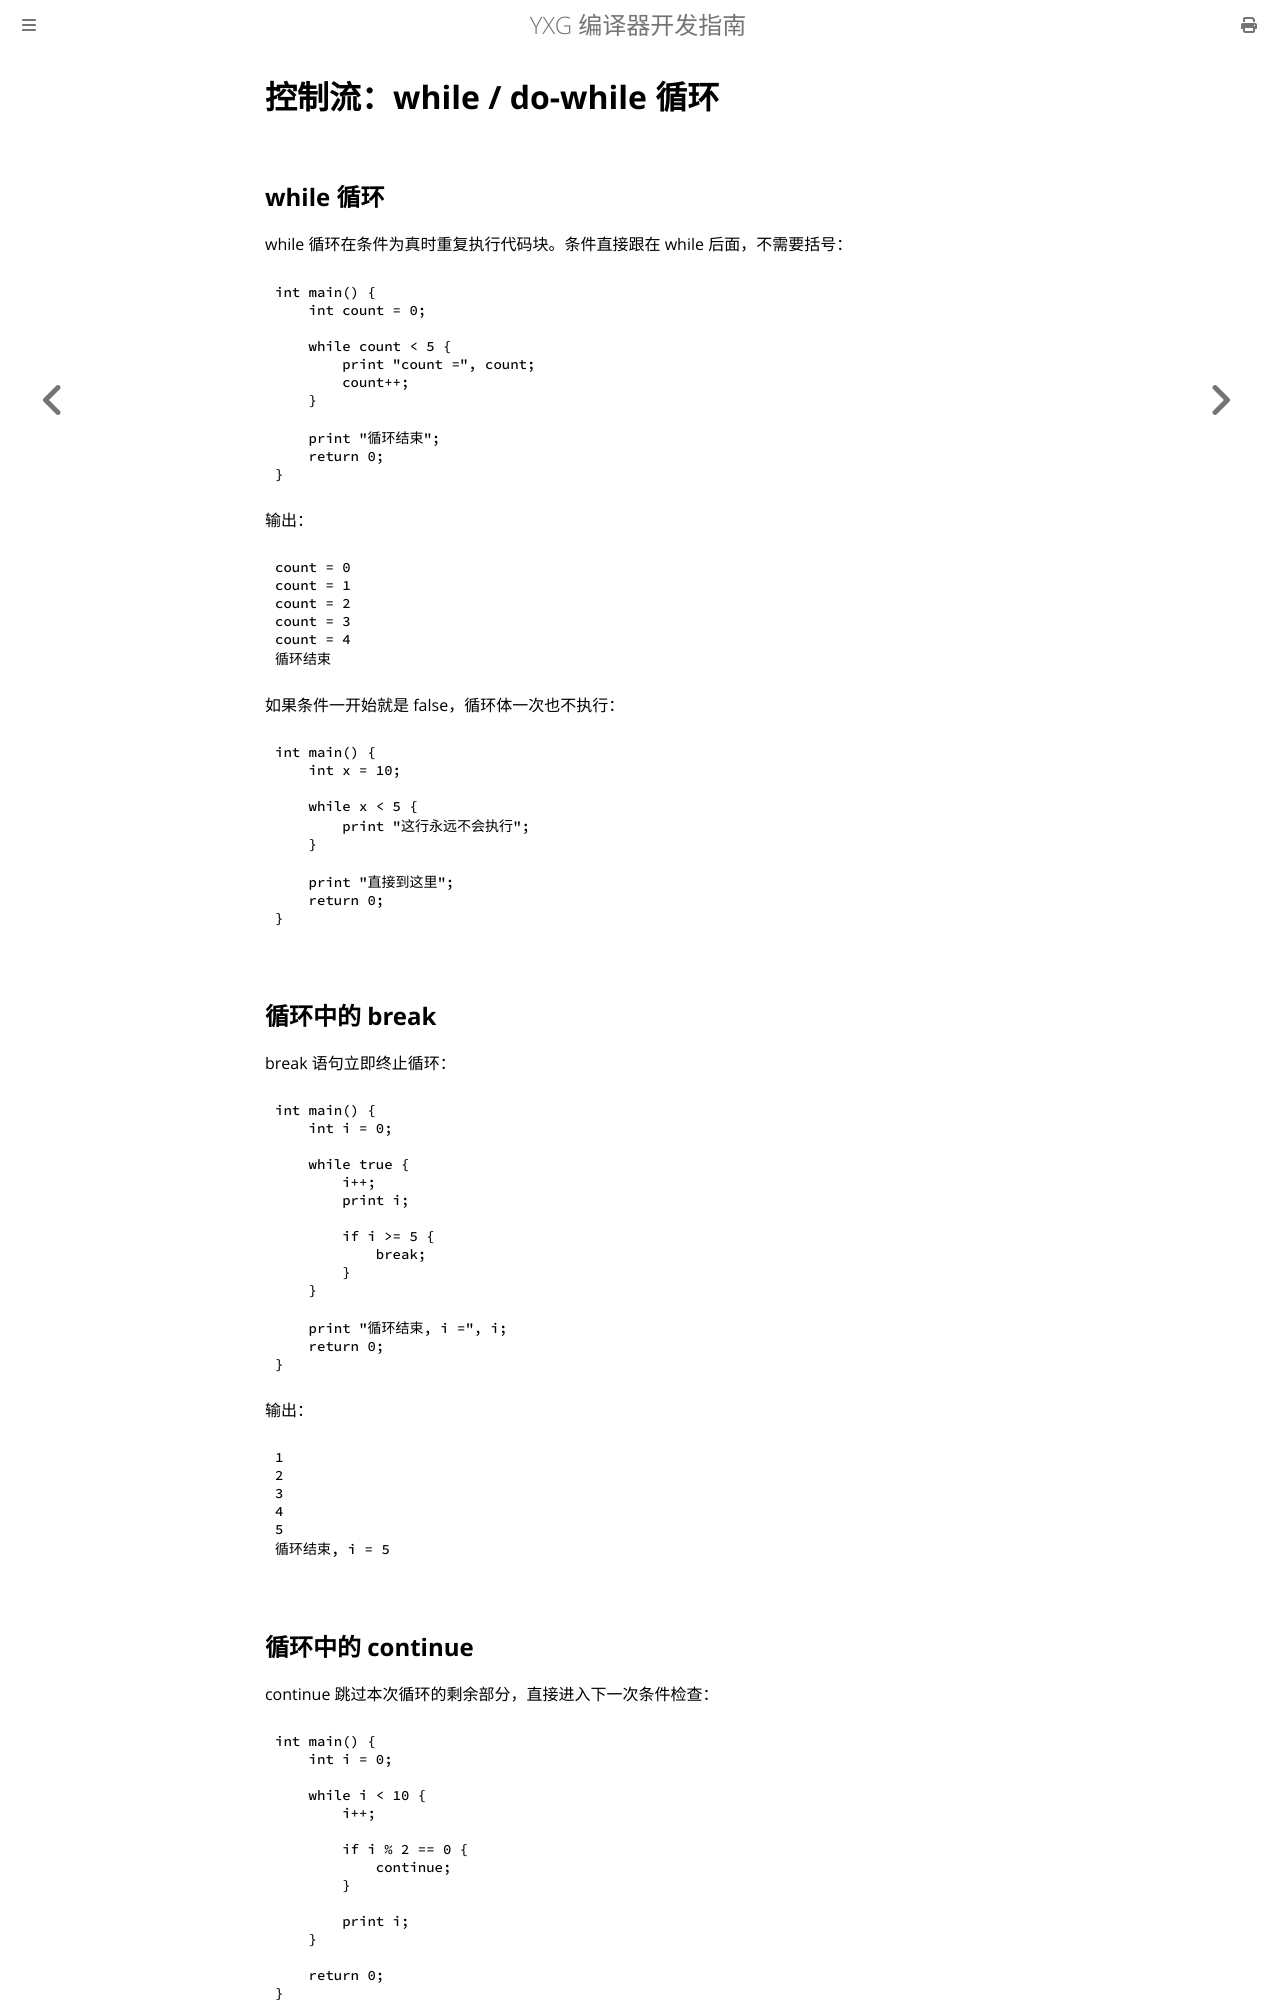

repository: yxyssg/yxg_language · page: part2/while-loop.html · generator: mdbook

# 控制流：while / do-while 循环

## while 循环

while 循环在条件为真时重复执行代码块。条件直接跟在 while 后面，不需要括号：

    int main() {
        int count = 0;

        while count < 5 {
            print "count =", count;
            count++;
        }

        print "循环结束";
        return 0;
    }

输出：

    count = 0
    count = 1
    count = 2
    count = 3
    count = 4
    循环结束

如果条件一开始就是 false，循环体一次也不执行：

    int main() {
        int x = 10;

        while x < 5 {
            print "这行永远不会执行";
        }

        print "直接到这里";
        return 0;
    }

## 循环中的 break

break 语句立即终止循环：

    int main() {
        int i = 0;

        while true {
            i++;
            print i;

            if i >= 5 {
                break;
            }
        }

        print "循环结束, i =", i;
        return 0;
    }

输出：

    1
    2
    3
    4
    5
    循环结束, i = 5

## 循环中的 continue

continue 跳过本次循环的剩余部分，直接进入下一次条件检查：

    int main() {
        int i = 0;

        while i < 10 {
            i++;

            if i % 2 == 0 {
                continue;
            }

            print i;
        }

        return 0;
    }

输出：

    1
    3
    5
    7
    9
